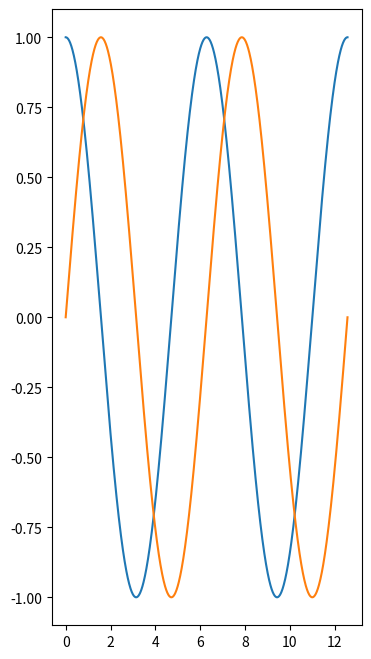

Generate this figure with matplotlib:
import matplotlib.pyplot as plt
import numpy as np

x = np.linspace(0, np.pi * 4, 1000)
y1 = np.cos(x)
y2 = np.sin(x)

# Proportion, taille et résolution
# Récupération du nouveau graphe
fig, ax = plt.subplots(figsize=(4, 8),
                       dpi=100)

ax.plot(x, y1)
ax.plot(x, y2)

fig.show()
